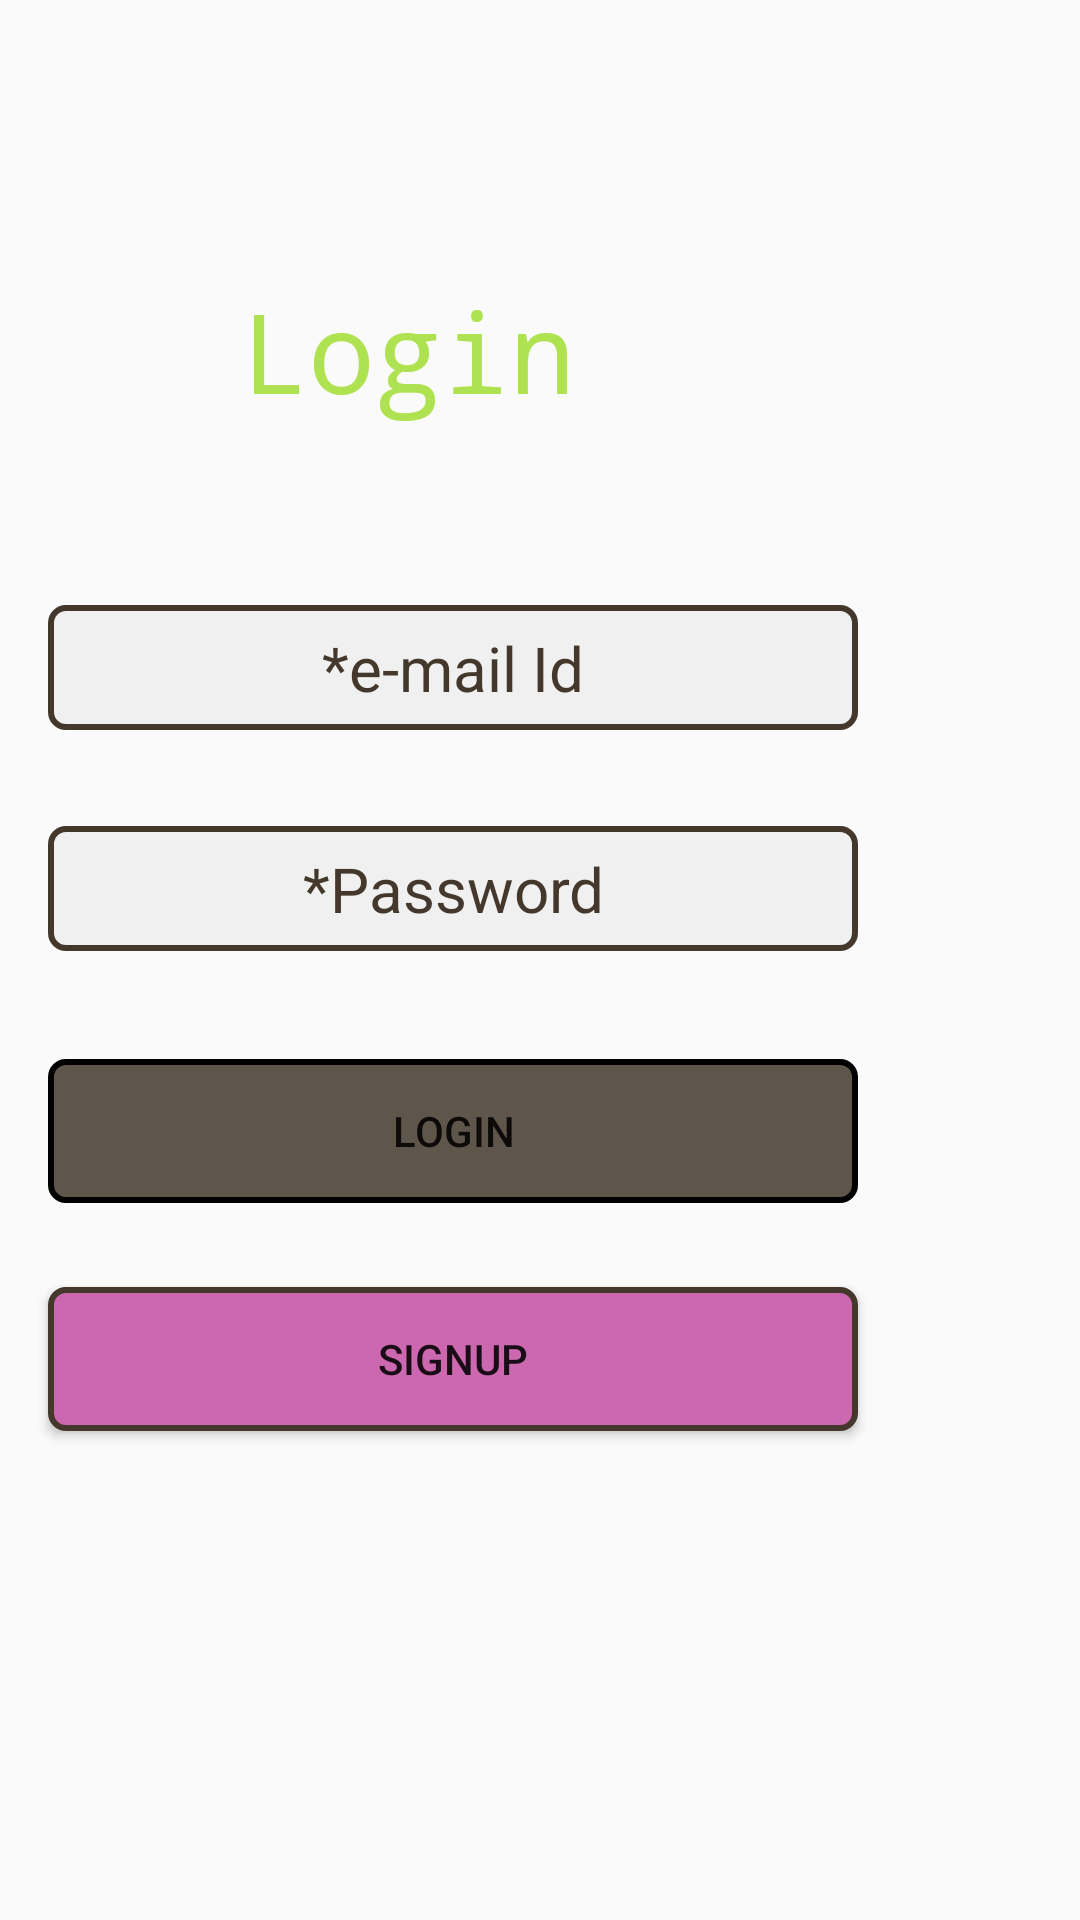

Layout XML and referenced resources for this Android screen:
<!-- AndroidManifest.xml: application theme AppTheme -->
<!-- res/layout/activity_signin.xml -->
<?xml version="1.0" encoding="utf-8"?>
<android.support.constraint.ConstraintLayout
		xmlns:android="http://schemas.android.com/apk/res/android"
		xmlns:tools="http://schemas.android.com/tools"
		xmlns:app="http://schemas.android.com/apk/res-auto"
		android:layout_width="match_parent"
		android:layout_height="match_parent"
		android:background="@drawable/loginxa"
		tools:context="com.example.vicky.e_coin.signin">
	<TextView
			android:text="Login"
			android:textColor="@color/logintext"
			android:fontFamily="monospace"
			android:textSize="18pt"
			android:layout_width="wrap_content"
			android:layout_height="wrap_content"
			app:layout_constraintLeft_toLeftOf="parent" app:layout_constraintRight_toRightOf="parent"
			android:id="@+id/textView" app:layout_constraintTop_toTopOf="parent" android:layout_marginTop="92dp"
			app:layout_constraintHorizontal_bias="0.323"/>
	<EditText
			android:layout_width="270dp"
			android:layout_height="wrap_content"
			android:inputType="textPersonName"
			android:background="@drawable/bg_edittext_focused"
			android:textAlignment="center"
			android:textColor="@color/signuptext"
			android:textSize="10pt"
			android:hint="*e-mail Id"
			android:ems="10"
			app:layout_constraintLeft_toLeftOf="parent"
			android:id="@+id/mail" android:layout_marginTop="60dp"
			app:layout_constraintTop_toBottomOf="@+id/textView" android:layout_marginLeft="16dp"/>
	<EditText
			android:background="@drawable/bg_edittext_focused"
			android:textAlignment="center"
			android:textColor="@color/signuptext"
			android:textSize="10pt"
			android:layout_width="270dp"
			android:layout_height="wrap_content"
			android:inputType="textPassword"
			android:hint="*Password"
			android:ems="10"
			app:layout_constraintLeft_toLeftOf="parent"
			android:id="@+id/pass" android:layout_marginTop="32dp"
			app:layout_constraintTop_toBottomOf="@+id/mail" android:layout_marginLeft="16dp"/>
	<Button
			android:text="Login"
			android:onClick="authenticate"
			android:layout_width="270dp"
			android:layout_height="wrap_content"
			android:background="@drawable/bg_aqua"
			android:id="@+id/signin"
			app:layout_constraintLeft_toLeftOf="parent"
			android:layout_marginBottom="28dp"
			app:layout_constraintBottom_toTopOf="@+id/signup" android:layout_marginLeft="16dp"/>
	<Button
			android:text="Signup"
			android:background="@drawable/bg_pink"
			android:layout_width="270dp"
			android:layout_height="wrap_content"
			android:onClick="signup"
			android:id="@+id/signup"
			android:layout_marginTop="112dp" app:layout_constraintTop_toBottomOf="@+id/pass"
			app:layout_constraintLeft_toLeftOf="parent"
			app:layout_constraintStart_toStartOf="parent"
			android:layout_marginStart="16dp" android:layout_marginLeft="16dp"/>
</android.support.constraint.ConstraintLayout>
<!-- resources referenced by this layout -->
<resources>
  <color name="logintext">#afe250</color>
  <color name="signuptext">#ff6398</color>
  <!-- drawable bg_aqua (drawable) -->
  <?xml version="1.0" encoding="utf-8"?>
  <shape xmlns:android="http://schemas.android.com/apk/res/android" >
  	<solid android:color="#d743382b" />
  	<stroke
  			android:width="2dip"
  			android:color="#000000" />
  	<corners android:radius="5dip" />
  	<padding
  			android:bottom="7dip"
  			android:left="7dip"
  			android:right="7dip"
  			android:top="7dip" />
  </shape>
  <!-- drawable bg_edittext_focused (drawable) -->
  <?xml version="1.0" encoding="utf-8"?>
      <shape xmlns:android="http://schemas.android.com/apk/res/android" >
          <solid android:color="#26b5b5b5" />
          <stroke
              android:width="2dip"
              android:color="#43382b" />
          <corners android:radius="5dip" />
          <padding
              android:bottom="7dip"
              android:left="7dip"
              android:right="7dip"
              android:top="7dip" />
      </shape>
  <!-- drawable bg_pink (drawable) -->
  <?xml version="1.0" encoding="utf-8"?>
  <shape xmlns:android="http://schemas.android.com/apk/res/android" >
  	<solid android:color="#cc68b0" />
  	<stroke
  			android:width="2dip"
  			android:color="#43382b" />
  	<corners android:radius="5dip" />
  	<padding
  			android:bottom="7dip"
  			android:left="7dip"
  			android:right="7dip"
  			android:top="7dip" />
  </shape>
  <style name="AppTheme" parent="Theme.AppCompat.Light.NoActionBar">
  		
  		<item name="colorPrimary">@color/colorPrimary</item>
  		<item name="colorPrimaryDark">@color/colorPrimaryDark</item>
  		<item name="colorAccent">@color/colorAccent</item>
  		<item name="android:textColorHint">@color/aqua</item>
  		<item name="windowNoTitle">true</item>
  		<item name="android:windowFullscreen">true</item>
  	</style>
  <color name="colorPrimary">#1b1616</color>
  <color name="colorPrimaryDark">#1d1b1b</color>
  <color name="colorAccent">#FF4081</color>
  <color name="aqua">#43382b</color>
</resources>
